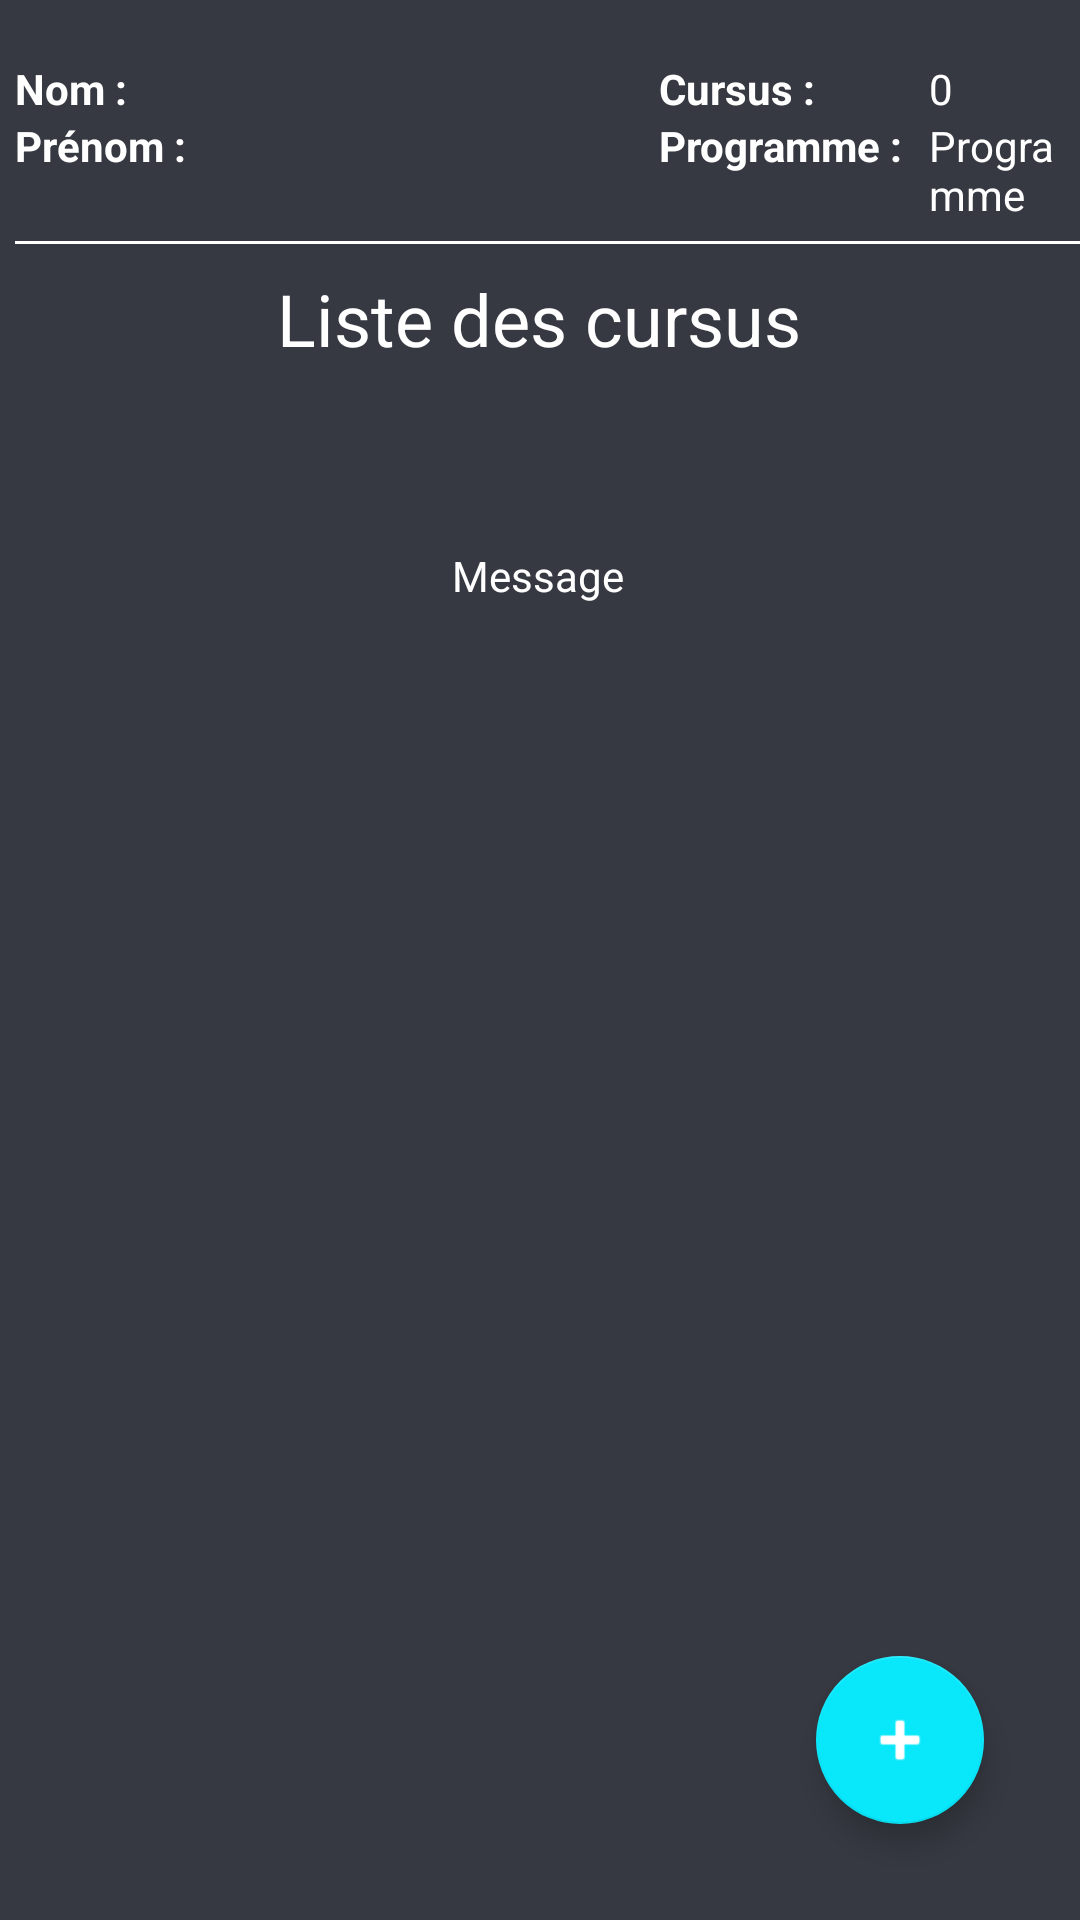

Write the Android layout XML for this screen, with the resource values it uses.
<!-- AndroidManifest.xml: application theme AppTheme -->
<!-- res/layout/activity_etudiant.xml -->
<?xml version="1.0" encoding="utf-8"?>
<layout xmlns:app="http://schemas.android.com/apk/res-auto"
    xmlns:tools="http://schemas.android.com/tools"
    xmlns:android="http://schemas.android.com/apk/res/android">

    <data>
        <variable
            name="viewModel"
            type="fr.utt.if26.projet_final_if26.viewmodels.EtudiantViewModel" />
        <variable
            name="EtudiantActivity"
            type="fr.utt.if26.projet_final_if26.views.etudiant.EtudiantActivity" />
    </data>

    <androidx.constraintlayout.widget.ConstraintLayout
        android:layout_width="match_parent"
        android:layout_height="match_parent"
        tools:context=".views.etudiant.EtudiantActivity">

        <LinearLayout
            android:layout_width="match_parent"
            android:layout_height="0dp"
            android:layout_marginStart="5dp"
            android:layout_marginTop="20dp"
            android:orientation="vertical"
            app:layout_constraintBottom_toTopOf="@+id/textView4"
            app:layout_constraintStart_toStartOf="parent"
            app:layout_constraintTop_toTopOf="parent"
            app:layout_constraintVertical_bias="0.0">

            <LinearLayout
                android:layout_width="match_parent"
                android:layout_height="wrap_content"
                android:orientation="horizontal">

                <TextView
                    android:id="@+id/textView6"
                    android:layout_width="0dp"
                    android:layout_height="wrap_content"
                    android:layout_weight="1.8"
                    android:text="Nom : "
                    android:textStyle="bold" />

                <TextView
                    android:id="@+id/student_name_tv"
                    android:layout_width="0dp"
                    android:layout_height="wrap_content"
                    android:layout_weight="2" />

                <View
                    android:layout_width="0dp"
                    android:layout_height="0dp"
                    android:layout_weight="0.5" />

                <TextView
                    android:id="@+id/textView9"
                    android:layout_width="0dp"
                    android:layout_height="wrap_content"
                    android:layout_weight="1.8"
                    android:text="Cursus : "
                    android:textStyle="bold" />

                <TextView
                    android:id="@+id/student_cursus_number_tv"
                    android:layout_width="0dp"
                    android:layout_height="wrap_content"
                    android:layout_weight="1"
                    android:text="0" />


            </LinearLayout>

            <LinearLayout
                android:layout_width="match_parent"
                android:layout_height="wrap_content"
                android:orientation="horizontal">

                <TextView
                    android:id="@+id/textView7"
                    android:layout_width="0dp"
                    android:layout_height="wrap_content"
                    android:layout_weight="1.8"
                    android:text="Prénom : "
                    android:textStyle="bold" />

                <TextView
                    android:id="@+id/student_firstname_tv"
                    android:layout_width="0dp"
                    android:layout_height="wrap_content"
                    android:layout_weight="2" />

                <View
                    android:layout_width="0dp"
                    android:layout_height="0dp"
                    android:layout_weight="0.5" />

                <TextView
                    android:id="@+id/textView10"
                    android:layout_width="0dp"
                    android:layout_height="wrap_content"
                    android:layout_weight="1.8"
                    android:text="Programme : "
                    android:textStyle="bold" />

                <TextView
                    android:id="@+id/student_programme_tv"
                    android:layout_width="0dp"
                    android:layout_height="wrap_content"
                    android:layout_weight="1"
                    android:text="Programme" />

            </LinearLayout>


            <View
                android:id="@+id/view"
                android:layout_width="match_parent"
                android:layout_height="1dp"
                android:layout_marginTop="6dp"
                android:background="#FFFFFF" />

        </LinearLayout>

        <androidx.recyclerview.widget.RecyclerView
            android:id="@+id/cursusRecyclerView"
            android:layout_width="0dp"
            android:layout_height="0dp"
            android:layout_marginTop="20dp"
            android:layout_marginBottom="10dp"
            android:layoutAnimation="@anim/layout_animation"
            app:layout_constraintBottom_toBottomOf="parent"
            app:layout_constraintEnd_toEndOf="parent"
            app:layout_constraintHorizontal_bias="0.0"
            app:layout_constraintStart_toStartOf="parent"
            app:layout_constraintTop_toBottomOf="@+id/textView4"
            app:layout_constraintVertical_bias="1.0" />

        <com.google.android.material.floatingactionbutton.FloatingActionButton
            android:id="@+id/fab_etudiant"
            android:layout_width="wrap_content"
            android:layout_height="wrap_content"
            android:layout_gravity="bottom|end"
            android:layout_margin="@dimen/fab_margin"
            android:layout_marginEnd="32dp"
            android:layout_marginBottom="32dp"
            android:tint="#FFFFFF"
            app:layout_constraintBottom_toBottomOf="parent"
            app:layout_constraintEnd_toEndOf="parent"
            app:srcCompat="@android:drawable/ic_input_add"
            android:contentDescription="@string/add_a_student"
            android:onClick="@{()->EtudiantActivity.onClickAddCursus()}"/>

        <TextView
            android:id="@+id/message_tv_cursus"
            android:layout_width="wrap_content"
            android:layout_height="wrap_content"
            android:layout_marginTop="60dp"
            android:text="Message"
            android:textColor="@color/text_color"
            android:textSize="14sp"
            app:layout_constraintEnd_toEndOf="parent"
            app:layout_constraintHorizontal_bias="0.498"
            app:layout_constraintStart_toStartOf="parent"
            app:layout_constraintTop_toBottomOf="@+id/textView4" />

        <TextView
            android:id="@+id/textView4"
            android:layout_width="wrap_content"
            android:layout_height="wrap_content"
            android:layout_marginTop="90dp"
            android:text="Liste des cursus"
            android:textSize="24sp"
            app:layout_constraintEnd_toEndOf="parent"
            app:layout_constraintHorizontal_bias="0.498"
            app:layout_constraintStart_toStartOf="parent"
            app:layout_constraintTop_toTopOf="parent" />

    </androidx.constraintlayout.widget.ConstraintLayout>
</layout>
<!-- resources referenced by this layout -->
<resources>
  <color name="text_color">#ffffffff</color>
  <string name="add_a_student">Add a student</string>
  <style name="AppTheme" parent="Theme.AppCompat">
          
          <item name="colorPrimary">@color/dark_bg</item>
          <item name="colorPrimaryDark">@color/darker_bg</item>
          <item name="colorAccent">@color/colorAccent</item>
          <item name="android:textColor">@color/text_color</item>
          <item name="android:statusBarColor">@color/dark_bg</item>
          <item name="android:windowBackground">@color/bg_color</item>
      </style>
  <color name="dark_bg">#292A2E</color>
  <color name="darker_bg">#000000</color>
  <color name="colorAccent">#09E7FB</color>
  <color name="bg_color">#363941</color>
</resources>
